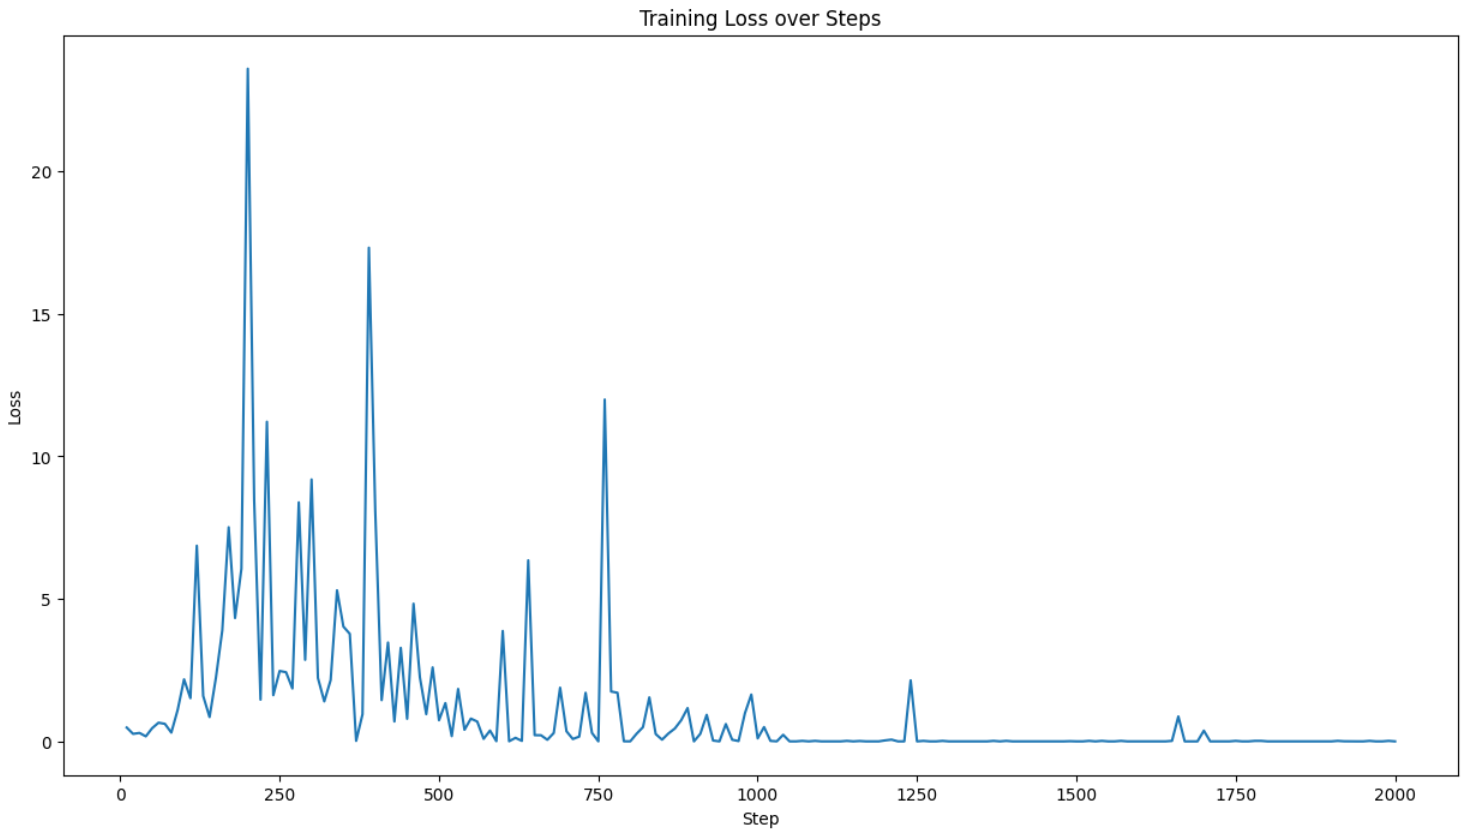

The file beside this chart, header and first rows:
Step, Training Loss
10, 0.4856
20, 0.2629
30, 0.2967
40, 0.1754
50, 0.4646
60, 0.6555
70, 0.6144
80, 0.3073
90, 1.107
100, 2.176
110, 1.515
120, 6.865
130, 1.594
140, 0.8526
150, 2.237
160, 3.902
170, 7.513
180, 4.328
190, 6.062
200, 23.6
210, 8.468
220, 1.463
230, 11.22
240, 1.622
250, 2.471
260, 2.426
270, 1.855
280, 8.387
290, 2.861
300, 9.191
310, 2.225
320, 1.402
330, 2.153
340, 5.301
350, 4.027
360, 3.773
370, 0.0175
380, 0.9534
390, 17.32
400, 8.069
410, 1.446
420, 3.469
430, 0.697
440, 3.281
450, 0.7926
460, 4.831
470, 2.248
480, 0.9553
490, 2.595
500, 0.7402
510, 1.344
520, 0.1829
530, 1.839
540, 0.4065
550, 0.7992
560, 0.6953
570, 0.0887
580, 0.3792
590, 0.0062
600, 3.875
... 140 more rows
